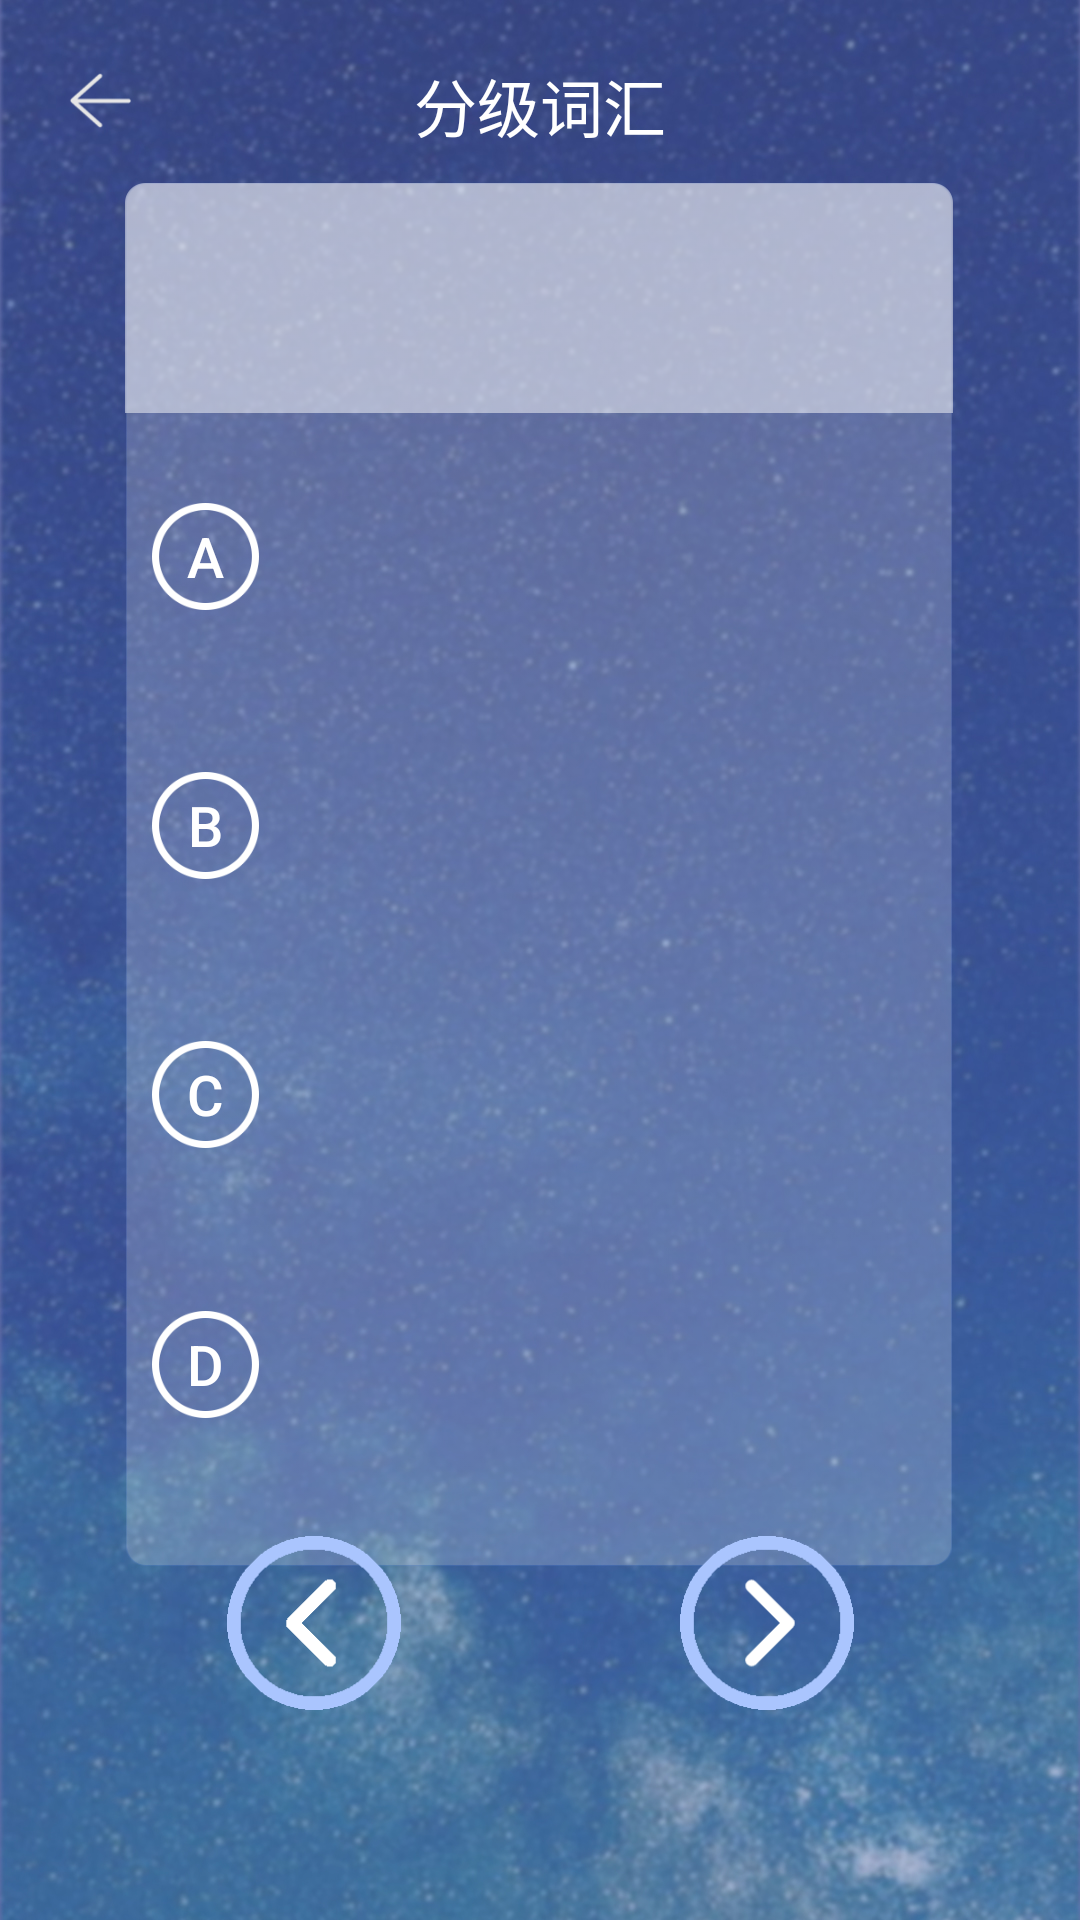

Here is an Android app screen rendered from its layout file. Give the layout XML and the strings, colors and styles it references.
<!-- AndroidManifest.xml: application theme MyAppTheme -->
<!-- res/layout/activity_reading_comprehension.xml -->
<?xml version="1.0" encoding="utf-8"?>
<androidx.constraintlayout.widget.ConstraintLayout xmlns:android="http://schemas.android.com/apk/res/android"
    xmlns:app="http://schemas.android.com/apk/res-auto"
    xmlns:tools="http://schemas.android.com/tools"
    android:layout_width="match_parent"
    android:layout_height="match_parent"
    android:background="@drawable/bg_main"
    tools:context=".UI.ReadingComprehensionActivity">

    <include layout="@layout/nav_bar" />

    <ImageView
        android:layout_width="276dp"
        android:layout_height="461dp"
        android:src="@drawable/bg_reading_comprehension"
        app:layout_constraintBottom_toBottomOf="parent"
        app:layout_constraintEnd_toEndOf="parent"
        app:layout_constraintHorizontal_bias="0.496"
        app:layout_constraintStart_toStartOf="parent"
        app:layout_constraintTop_toTopOf="parent"
        app:layout_constraintVertical_bias="0.34" />

    <LinearLayout
        android:layout_width="276dp"
        android:layout_height="461dp"
        android:orientation="vertical"
        app:layout_constraintBottom_toBottomOf="parent"
        app:layout_constraintEnd_toEndOf="parent"
        app:layout_constraintHorizontal_bias="0.496"
        app:layout_constraintStart_toStartOf="parent"
        app:layout_constraintTop_toTopOf="parent"
        app:layout_constraintVertical_bias="0.34">

        <TextView
            android:id="@+id/tv_question"
            android:layout_width="276dp"
            android:layout_height="wrap_content"
            android:background="@drawable/bg_comprehension_subject"
            android:gravity="center"
            android:textColor="@color/text_color"
            android:textSize="19sp" />

        <LinearLayout
            android:id="@+id/ll_answerA"
            android:layout_width="wrap_content"
            android:layout_height="wrap_content"
            android:layout_weight="1"
            android:layout_marginTop="30dp"
            android:orientation="horizontal">

            <FrameLayout
                android:layout_width="wrap_content"
                android:layout_height="wrap_content">

                <Button
                    android:id="@+id/btn_answerA"
                    android:layout_width="35.6dp"
                    android:layout_height="35.6dp"
                    android:layout_marginLeft="9dp"
                    android:background="@drawable/option_unselect"
                    android:text="@string/A"
                    android:textColor="@color/text_color"
                    android:textSize="18.69sp" />
                <Button
                    android:id="@+id/iv_answerA"
                    android:layout_width="35.6dp"
                    android:layout_height="35.6dp"
                    android:background="@color/transparent"
                    android:layout_marginLeft="9dp" />

            </FrameLayout>

            <TextView
                android:id="@+id/tv_answerA"
                android:layout_width="wrap_content"
                android:layout_height="wrap_content"
                android:layout_marginLeft="14dp"
                android:textColor="@color/text_color"
                 />
        </LinearLayout>

        <LinearLayout
            android:id="@+id/ll_answerB"
            android:layout_width="wrap_content"
            android:layout_height="wrap_content"
            android:layout_weight="1"
            android:layout_marginTop="5dp"
            android:orientation="horizontal">

            <FrameLayout
                android:layout_width="wrap_content"
                android:layout_height="wrap_content">

                <Button
                    android:id="@+id/btn_answerB"
                    android:layout_width="35.6dp"
                    android:layout_height="35.6dp"
                    android:layout_marginLeft="9dp"
                    android:background="@drawable/option_unselect"
                    android:text="@string/B"
                    android:textColor="@color/text_color"
                    android:textSize="18.69sp" />

                <Button
                    android:id="@+id/iv_answerB"
                    android:layout_width="35.6dp"
                    android:background="@color/transparent"
                    android:layout_height="35.6dp"
                    android:layout_marginLeft="9dp" />
            </FrameLayout>

            <TextView
                android:id="@+id/tv_answerB"
                android:layout_width="wrap_content"
                android:layout_height="wrap_content"
                android:layout_marginLeft="14dp"
                android:textColor="@color/text_color"
               />
        </LinearLayout>

        <LinearLayout
            android:id="@+id/ll_answerC"
            android:layout_width="wrap_content"
            android:layout_height="wrap_content"
            android:layout_weight="1"
            android:layout_marginTop="5dp"
            android:orientation="horizontal">

            <FrameLayout
                android:layout_width="wrap_content"
                android:layout_height="wrap_content">

                <Button
                    android:id="@+id/btn_answerC"
                    android:layout_width="35.6dp"
                    android:layout_height="35.6dp"
                    android:layout_marginLeft="9dp"
                    android:background="@drawable/option_unselect"
                    android:text="@string/C"
                    android:textColor="@color/text_color"
                    android:textSize="18.69sp" />

                <Button
                    android:id="@+id/iv_answerC"
                    android:layout_width="35.6dp"
                    android:layout_height="35.6dp"
                    android:background="@color/transparent"
                    android:layout_marginLeft="9dp" />
            </FrameLayout>

            <TextView
                android:id="@+id/tv_answerC"
                android:layout_width="wrap_content"
                android:layout_height="wrap_content"
                android:layout_marginLeft="14dp"
                android:textColor="@color/text_color"
                />
        </LinearLayout>

        <LinearLayout
            android:id="@+id/ll_answerD"
            android:layout_width="wrap_content"
            android:layout_height="wrap_content"
            android:layout_weight="1"
            android:layout_marginTop="5dp"
            android:orientation="horizontal">

            <FrameLayout
                android:layout_width="wrap_content"
                android:layout_height="wrap_content">

                <Button
                    android:id="@+id/btn_answerD"
                    android:layout_width="35.6dp"
                    android:layout_height="35.6dp"
                    android:layout_marginLeft="9dp"
                    android:background="@drawable/option_unselect"
                    android:text="@string/D"
                    android:textColor="@color/text_color"
                    android:textSize="18.69sp" />

                <Button
                    android:id="@+id/iv_answerD"
                    android:layout_width="35.6dp"
                    android:layout_height="35.6dp"
                    android:background="@color/transparent"
                    android:layout_marginLeft="9dp" />
            </FrameLayout>

            <TextView
                android:id="@+id/tv_answerD"
                android:layout_width="wrap_content"
                android:layout_height="wrap_content"
                android:layout_marginLeft="14dp"
                android:textColor="@color/text_color"
                />
        </LinearLayout>

    </LinearLayout>

    <ImageView
        android:id="@+id/iv_toLeft"
        android:layout_width="58dp"
        android:layout_height="58dp"
        android:src="@drawable/word_left"
        app:layout_constraintBottom_toBottomOf="parent"
        app:layout_constraintEnd_toEndOf="parent"
        app:layout_constraintHorizontal_bias="0.25"
        app:layout_constraintStart_toStartOf="parent"
        app:layout_constraintTop_toTopOf="parent"
        app:layout_constraintVertical_bias="0.88" />


    <ImageView
        android:id="@+id/iv_toRight"
        android:layout_width="58dp"
        android:layout_height="58dp"
        android:src="@drawable/word_right"
        app:layout_constraintBottom_toBottomOf="parent"
        app:layout_constraintEnd_toEndOf="parent"
        app:layout_constraintHorizontal_bias="0.75"
        app:layout_constraintStart_toStartOf="parent"
        app:layout_constraintTop_toTopOf="parent"
        app:layout_constraintVertical_bias="0.88" />

</androidx.constraintlayout.widget.ConstraintLayout>
<!-- res/layout/nav_bar.xml (included above) -->
<?xml version="1.0" encoding="utf-8"?>
<FrameLayout xmlns:android="http://schemas.android.com/apk/res/android"
    android:layout_width="match_parent"
    android:layout_height="@dimen/navBarHeight"
    android:background="@color/tab_background">

<ImageView
    android:id="@+id/iv_back"
    android:layout_width="23dp"
    android:layout_height="23dp"
    android:src="@drawable/icon_back"
    android:layout_margin="@dimen/text_evaluation_marginHorizontal"
    />

    <TextView
        android:id="@+id/tv_title"
        android:layout_width="wrap_content"
        android:layout_height="wrap_content"
        android:textSize="@dimen/text_view_title_textSize"
        android:text="@string/nav_title"
        android:textColor="@color/white"
        android:layout_gravity="center"
        />
</FrameLayout>
<!-- resources referenced by this layout -->
<resources>
  <color name="tab_background">#00FFFFFF</color>
  <color name="text_color">#ffffff</color>
  <color name="transparent">#00000000</color>
  <color name="white">#FFFFFFFF</color>
  <dimen name="navBarHeight">70dp</dimen>
  <dimen name="text_evaluation_marginHorizontal">22dp</dimen>
  <dimen name="text_view_title_textSize">21sp</dimen>
  <!-- drawable bg_comprehension_subject: png bitmap (drawable-xxhdpi, 1603 bytes) -->
  <!-- drawable bg_main: png bitmap (drawable-xxhdpi, 490121 bytes) -->
  <!-- drawable bg_reading_comprehension: png bitmap (drawable-xxhdpi, 8525 bytes) -->
  <!-- drawable icon_back: png bitmap (drawable-xxhdpi, 1814 bytes) -->
  <!-- drawable option_unselect: png bitmap (drawable-xxhdpi, 3137 bytes) -->
  <!-- drawable word_left: png bitmap (drawable-xxhdpi, 1832 bytes) -->
  <!-- drawable word_right: png bitmap (drawable-xxhdpi, 2415 bytes) -->
  <string name="A">A</string>
  <string name="B">B</string>
  <string name="C">C</string>
  <string name="D">D</string>
  <string name="nav_title">分级词汇</string>
  <style name="MyAppTheme" parent="AppTheme">
          <item name="background">@drawable/bg_main</item>
          <item name="android:textColor">@color/white</item>
      </style>
  <style name="AppTheme" parent="Theme.AppCompat.Light.NoActionBar">
          <item name="windowActionBar">false</item>
          <item name="windowNoTitle">true</item>
      </style>
</resources>
